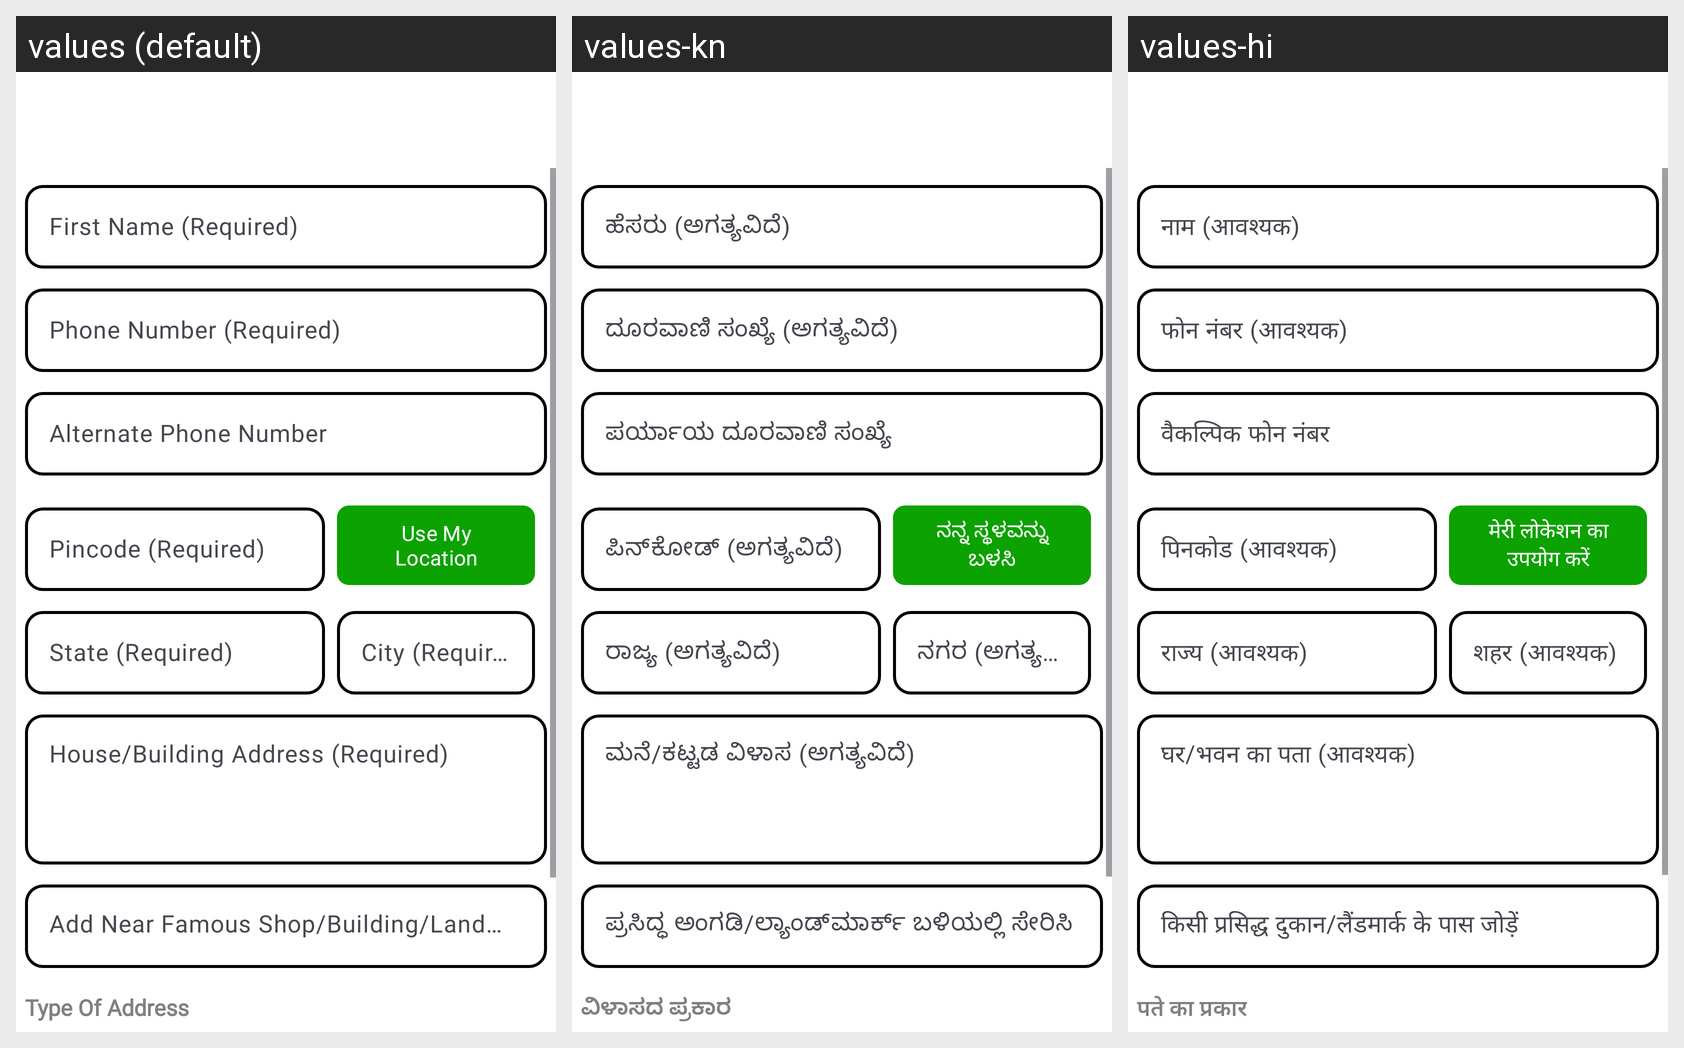

Strings drawn on this Android screen and how each of the app's shown locales translates them:
Android screen res/layout/fragment_add_address.xml rendered under 3 locales, left to right: values (default), values-kn, values-hi. Device: Nexus 5 (rendered at 1080×1920; each locale shown at half size, 540×960, under a caption strip naming it); theme Theme.Grocerly.
Other locales in the repository, not shown: values-ml, values-ta, values-te.
Strings drawn on this screen, with the default value and each locale's value (text and hints the layout hard-codes, and strings that could not be matched under every locale, appear in the picture but are not listed):

first_name_required
  values: First Name (Required)
  values-kn: ಹೆಸರು (ಅಗತ್ಯವಿದೆ)
  values-hi: नाम (आवश्यक)

phone_number_required
  values: Phone Number (Required)
  values-kn: ದೂರವಾಣಿ ಸಂಖ್ಯೆ (ಅಗತ್ಯವಿದೆ)
  values-hi: फोन नंबर (आवश्यक)

alternate_phone_number
  values: Alternate Phone Number
  values-kn: ಪರ್ಯಾಯ ದೂರವಾಣಿ ಸಂಖ್ಯೆ
  values-hi: वैकल्पिक फोन नंबर

pincode_required
  values: Pincode (Required)
  values-kn: ಪಿನ್‌ಕೋಡ್ (ಅಗತ್ಯವಿದೆ)
  values-hi: पिनकोड (आवश्यक)

use_my_location
  values: Use My Location
  values-kn: ನನ್ನ ಸ್ಥಳವನ್ನು ಬಳಸಿ
  values-hi: मेरी लोकेशन का उपयोग करें

state_required
  values: State (Required)
  values-kn: ರಾಜ್ಯ (ಅಗತ್ಯವಿದೆ)
  values-hi: राज्य (आवश्यक)

city_required
  values: City (Required)
  values-kn: ನಗರ (ಅಗತ್ಯವಿದೆ)
  values-hi: शहर (आवश्यक)

house_building_address_required
  values: House/Building Address (Required)
  values-kn: ಮನೆ/ಕಟ್ಟಡ ವಿಳಾಸ (ಅಗತ್ಯವಿದೆ)
  values-hi: घर/भवन का पता (आवश्यक)

add_near_famous_shop_building_landmark
  values: Add Near Famous Shop/Building/LandMark
  values-kn: ಪ್ರಸಿದ್ಧ ಅಂಗಡಿ/ಲ್ಯಾಂಡ್‌ಮಾರ್ಕ್ ಬಳಿಯಲ್ಲಿ ಸೇರಿಸಿ
  values-hi: किसी प्रसिद्ध दुकान/लैंडमार्क के पास जोड़ें

type_of_address
  values: Type Of Address
  values-kn: ವಿಳಾಸದ ಪ್ರಕಾರ
  values-hi: पते का प्रकार
